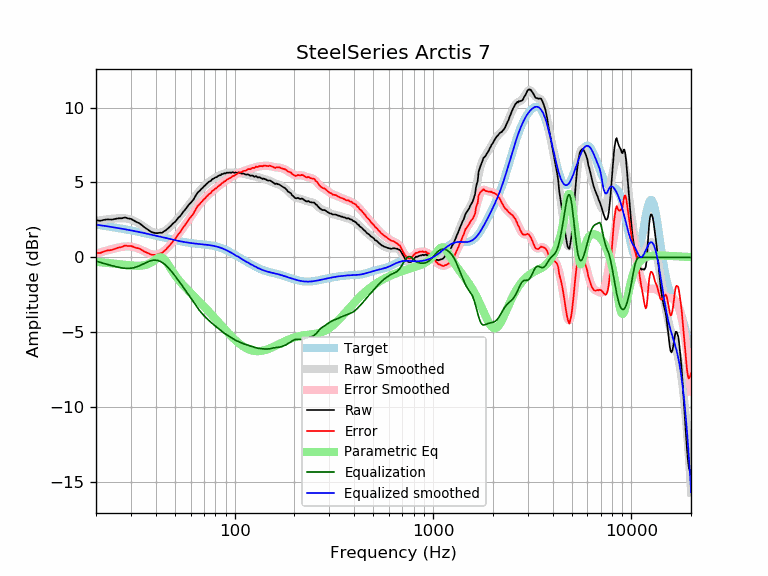

The file beside this chart, header and first rows:
frequency, raw, error, smoothed, error_smoothed, equalization, parametric_eq, equalized_raw, equalized_smoothed, target
20, 2.48, 0.29, 2.43, 0.25, -0.25, -0.29, 2.23, 2.19, 2.19
21, 2.44, 0.29, 2.48, 0.33, -0.33, -0.32, 2.11, 2.15, 2.15
22, 2.51, 0.40, 2.52, 0.41, -0.41, -0.34, 2.10, 2.11, 2.11
23, 2.54, 0.47, 2.55, 0.48, -0.48, -0.37, 2.06, 2.07, 2.07
24, 2.52, 0.49, 2.58, 0.55, -0.55, -0.40, 1.97, 2.03, 2.03
25, 2.57, 0.58, 2.60, 0.61, -0.61, -0.42, 1.96, 1.99, 1.99
26, 2.61, 0.66, 2.61, 0.66, -0.66, -0.45, 1.95, 1.95, 1.95
27, 2.61, 0.70, 2.62, 0.70, -0.70, -0.48, 1.91, 1.91, 1.91
28, 2.67, 0.79, 2.60, 0.73, -0.73, -0.50, 1.94, 1.88, 1.88
29, 2.60, 0.76, 2.58, 0.74, -0.74, -0.52, 1.86, 1.84, 1.84
30, 2.57, 0.77, 2.53, 0.72, -0.72, -0.54, 1.85, 1.80, 1.80
31, 2.46, 0.69, 2.45, 0.69, -0.69, -0.55, 1.77, 1.77, 1.77
32, 2.36, 0.63, 2.36, 0.63, -0.63, -0.56, 1.73, 1.73, 1.73
33, 2.29, 0.60, 2.26, 0.57, -0.57, -0.56, 1.72, 1.69, 1.69
34, 2.16, 0.50, 2.15, 0.49, -0.49, -0.54, 1.67, 1.66, 1.66
35, 2.02, 0.40, 2.03, 0.41, -0.41, -0.52, 1.61, 1.62, 1.62
36, 1.91, 0.32, 1.92, 0.33, -0.33, -0.48, 1.58, 1.59, 1.59
37, 1.80, 0.25, 1.82, 0.26, -0.26, -0.42, 1.54, 1.55, 1.55
38, 1.70, 0.18, 1.73, 0.22, -0.22, -0.33, 1.48, 1.52, 1.52
39, 1.65, 0.17, 1.67, 0.19, -0.19, -0.24, 1.46, 1.48, 1.48
40, 1.62, 0.17, 1.64, 0.19, -0.19, -0.13, 1.43, 1.45, 1.45
41, 1.62, 0.20, 1.63, 0.21, -0.21, -0.04, 1.41, 1.42, 1.42
42, 1.65, 0.27, 1.64, 0.26, -0.26, 0.01, 1.39, 1.38, 1.38
43, 1.64, 0.29, 1.68, 0.33, -0.33, -0.01, 1.31, 1.35, 1.35
44, 1.74, 0.42, 1.74, 0.42, -0.42, -0.10, 1.32, 1.32, 1.32
45, 1.81, 0.52, 1.82, 0.53, -0.53, -0.25, 1.28, 1.29, 1.29
46, 1.93, 0.67, 1.91, 0.65, -0.65, -0.43, 1.28, 1.26, 1.26
47, 2.03, 0.80, 2.02, 0.79, -0.79, -0.63, 1.24, 1.23, 1.23
48, 2.14, 0.94, 2.13, 0.93, -0.93, -0.83, 1.21, 1.20, 1.20
49, 2.28, 1.10, 2.25, 1.08, -1.08, -1.01, 1.20, 1.18, 1.18
50, 2.36, 1.21, 2.38, 1.23, -1.23, -1.18, 1.13, 1.15, 1.15
51, 2.50, 1.37, 2.50, 1.38, -1.38, -1.33, 1.12, 1.13, 1.13
52, 2.65, 1.55, 2.63, 1.53, -1.53, -1.48, 1.12, 1.10, 1.10
53, 2.74, 1.66, 2.76, 1.68, -1.68, -1.61, 1.06, 1.08, 1.08
54, 2.88, 1.82, 2.89, 1.83, -1.83, -1.73, 1.05, 1.06, 1.06
55, 3.04, 2.00, 3.02, 1.98, -1.98, -1.85, 1.06, 1.04, 1.04
56, 3.15, 2.13, 3.15, 2.13, -2.13, -1.96, 1.02, 1.02, 1.02
57, 3.28, 2.28, 3.27, 2.27, -2.27, -2.07, 1.01, 1.00, 1.00
58, 3.42, 2.43, 3.40, 2.41, -2.41, -2.17, 1.01, 0.99, 0.99
59, 3.54, 2.57, 3.53, 2.55, -2.55, -2.27, 0.99, 0.97, 0.97
60, 3.64, 2.68, 3.65, 2.69, -2.69, -2.37, 0.95, 0.96, 0.96
61, 3.75, 2.80, 3.78, 2.83, -2.83, -2.46, 0.92, 0.95, 0.95
62, 3.86, 2.92, 3.91, 2.97, -2.97, -2.56, 0.89, 0.94, 0.94
63, 4.03, 3.11, 4.03, 3.11, -3.11, -2.65, 0.92, 0.92, 0.92
64, 4.18, 3.27, 4.16, 3.24, -3.24, -2.74, 0.94, 0.91, 0.91
65, 4.32, 3.41, 4.27, 3.37, -3.37, -2.83, 0.95, 0.91, 0.91
66, 4.40, 3.50, 4.38, 3.49, -3.49, -2.92, 0.91, 0.90, 0.90
67, 4.48, 3.59, 4.48, 3.60, -3.60, -3.01, 0.88, 0.89, 0.89
68, 4.58, 3.70, 4.58, 3.70, -3.70, -3.10, 0.88, 0.88, 0.88
69, 4.65, 3.78, 4.67, 3.79, -3.79, -3.18, 0.86, 0.87, 0.87
70, 4.75, 3.89, 4.75, 3.88, -3.88, -3.27, 0.87, 0.86, 0.86
71, 4.80, 3.95, 4.82, 3.97, -3.97, -3.36, 0.83, 0.85, 0.85
72, 4.90, 4.06, 4.89, 4.05, -4.05, -3.44, 0.85, 0.84, 0.84
73, 4.96, 4.12, 4.96, 4.12, -4.12, -3.53, 0.84, 0.84, 0.84
74, 5.04, 4.21, 5.02, 4.20, -4.20, -3.61, 0.84, 0.82, 0.83
75, 5.08, 4.27, 5.08, 4.27, -4.27, -3.70, 0.81, 0.81, 0.81
76, 5.11, 4.31, 5.14, 4.34, -4.34, -3.78, 0.77, 0.80, 0.80
77, 5.22, 4.43, 5.19, 4.41, -4.41, -3.86, 0.81, 0.79, 0.79
78, 5.25, 4.47, 5.24, 4.47, -4.47, -3.94, 0.78, 0.77, 0.78
79, 5.29, 4.53, 5.29, 4.53, -4.53, -4.03, 0.76, 0.76, 0.76
... 553 more rows
